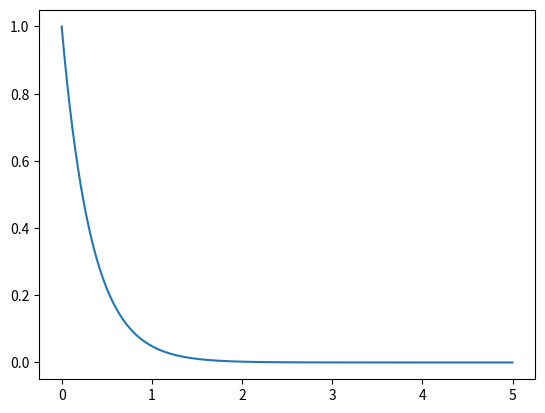

Write the Python code that produced this figure.
# -*- coding: utf-8 -*-
import matplotlib.pyplot as plt
import numpy as np

def Euler(F, t0, tf, y0, n) :
    t = t0
    y = y0
    h = (tf-t0)/float(n)
    temps = [t0]
    solution = [y0]
    for i in range(n) :
        y = y + h*F(t, y)
        t = t+h
        temps.append(t)
        solution.append(y)
    plt.plot(temps, solution)
    return solution
    
def F(t, y):# Codage de l'équation différentielle y'(t) = -3y(t)
    y = -3*y
    return y
    
    
Euler(F, 0, 5, 1, 1000)


 
